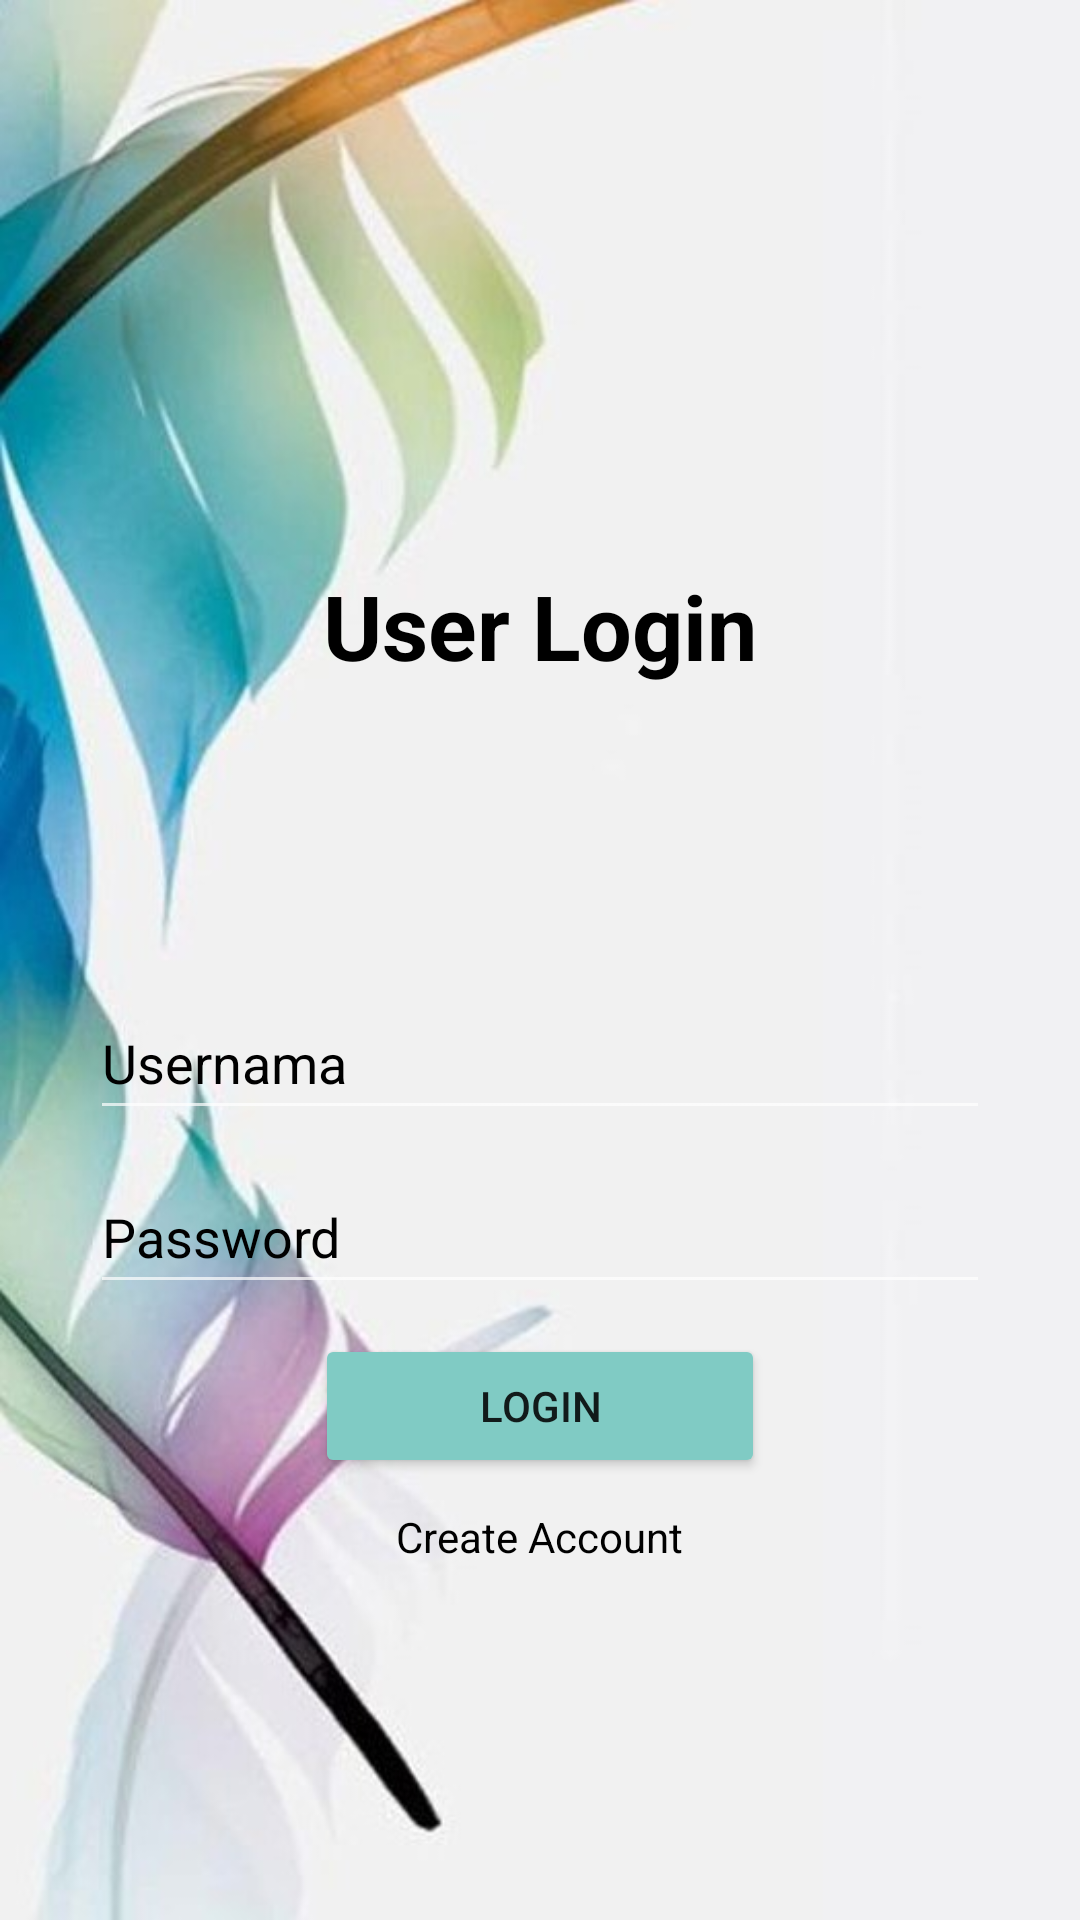

Reconstruct the res/layout file that produces this screen, plus the resources it refers to.
<!-- AndroidManifest.xml: application theme Theme.AppCompat.NoActionBar -->
<!-- res/layout/activity_login.xml -->
<?xml version="1.0" encoding="utf-8"?>
<LinearLayout xmlns:android="http://schemas.android.com/apk/res/android"
    xmlns:app="http://schemas.android.com/apk/res-auto"
    xmlns:tools="http://schemas.android.com/tools"
    android:layout_width="match_parent"
    android:layout_height="match_parent"
    android:background="@drawable/ganbar3__2_"
    android:layout_marginLeft="0dp"
    android:layout_marginRight="0dp"
    android:gravity="center"
    android:orientation="vertical"
    tools:context=".LoginActivity">


    <TextView
        android:layout_width="wrap_content"
        android:layout_height="wrap_content"
        android:layout_margin="100dp"
        android:text="User Login"
        android:textColor="@color/black"
        android:textSize="30dp"
        android:textStyle="bold"
        app:layout_constraintEnd_toEndOf="parent"
        app:layout_constraintStart_toStartOf="parent"
        tools:layout_editor_absoluteY="253dp" />

    <EditText
        android:id="@+id/txUsername"
        android:layout_width="300dp"
        android:layout_height="wrap_content"
        android:layout_marginBottom="10dp"
        android:hint="Usernama"
        android:textColor="@color/black"
        android:textColorHint="@color/black"
        android:inputType="textPersonName"
        android:minHeight="48dp" />

    <EditText
        android:id="@+id/txPassword"
        android:layout_width="300dp"
        android:layout_height="wrap_content"
        android:layout_marginBottom="10dp"
        android:hint="Password"
        android:textColor="@color/black"
        android:textColorHint="@color/black"
        android:inputType="textPassword"
        android:minHeight="48dp" />

    <Button
        android:id="@+id/btnLogin"
        android:layout_width="150dp"
        android:layout_height="wrap_content"
        android:text="Login"
        android:layout_marginBottom="10dp"
        style="@style/Widget.AppCompat.Button.Colored" />

    <TextView
        android:id="@+id/tvCreateAccount"
        android:layout_width="wrap_content"
        android:layout_height="wrap_content"
        android:layout_marginBottom="30dp"
        android:textColor="@color/black"
        android:text="Create Account" />


</LinearLayout>
<!-- resources referenced by this layout -->
<resources>
  <!-- drawable ganbar3__2_: jpg bitmap (drawable, 61488 bytes) -->
  <!-- not gathered from this repository: default colours our renderer supplied (Android Studio template values) -->
  <color name="black">#FF000000</color>
</resources>
